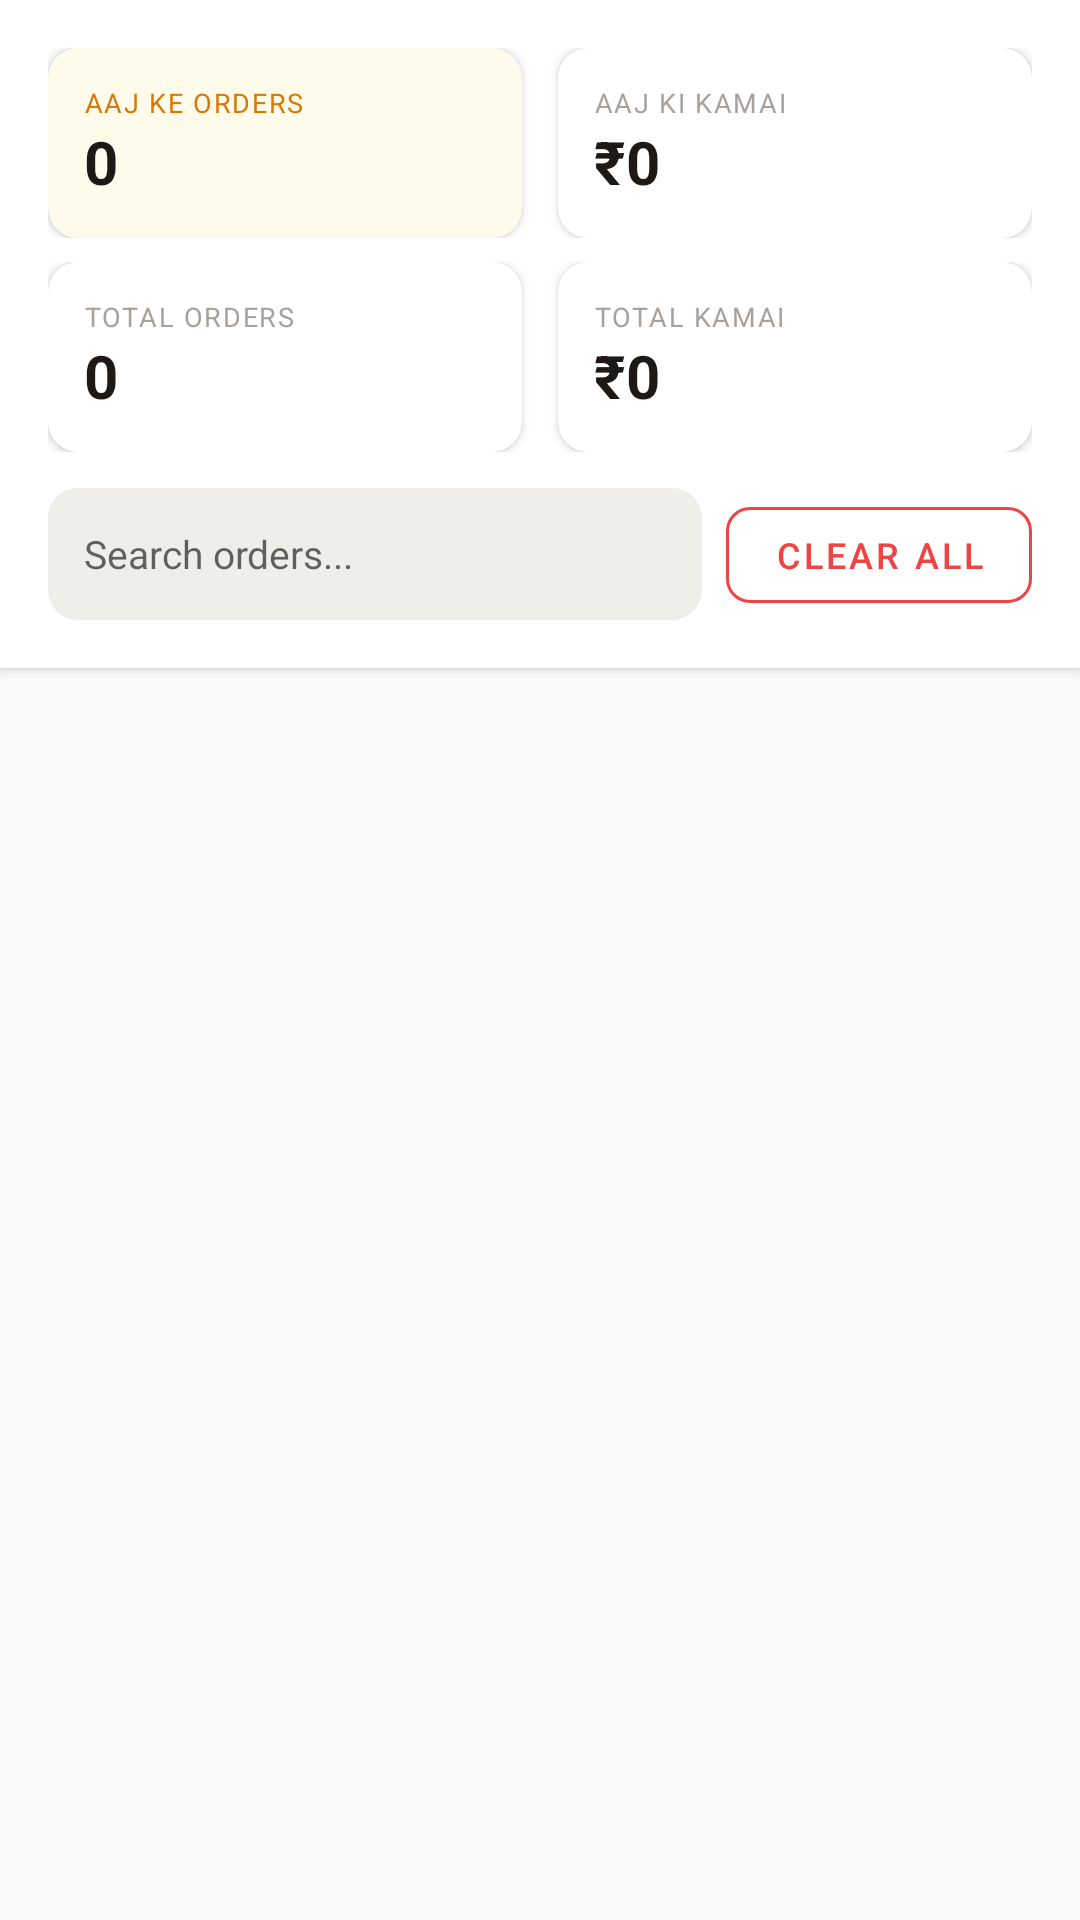

Reconstruct the res/layout file that produces this screen, plus the resources it refers to.
<!-- AndroidManifest.xml: application theme Theme.ShawarmaApp -->
<!-- res/layout/tab_history.xml -->
<?xml version="1.0" encoding="utf-8"?>
<LinearLayout xmlns:android="http://schemas.android.com/apk/res/android"
    xmlns:app="http://schemas.android.com/apk/res-auto"
    android:layout_width="match_parent"
    android:layout_height="match_parent"
    android:orientation="vertical">

    
    <LinearLayout
        android:layout_width="match_parent"
        android:layout_height="wrap_content"
        android:orientation="vertical"
        android:background="@color/white"
        android:padding="16dp"
        android:elevation="2dp">

        <LinearLayout
            android:layout_width="match_parent"
            android:layout_height="wrap_content"
            android:orientation="horizontal"
            android:layout_marginBottom="8dp">

            <com.google.android.material.card.MaterialCardView
                android:layout_width="0dp" android:layout_height="wrap_content" android:layout_weight="1"
                android:layout_marginEnd="6dp" app:cardCornerRadius="10dp" app:cardElevation="2dp" app:cardBackgroundColor="@color/amber_pale">
                <LinearLayout android:layout_width="match_parent" android:layout_height="wrap_content" android:orientation="vertical" android:padding="12dp">
                    <TextView android:layout_width="wrap_content" android:layout_height="wrap_content" android:text="AAJ KE ORDERS" android:textSize="9sp" android:textColor="@color/amber_dark" android:letterSpacing="0.06" />
                    <TextView android:id="@+id/tv_today_orders" android:layout_width="wrap_content" android:layout_height="wrap_content" android:text="0" android:textSize="20sp" android:textStyle="bold" android:textColor="@color/brown_dark" />
                </LinearLayout>
            </com.google.android.material.card.MaterialCardView>

            <com.google.android.material.card.MaterialCardView
                android:layout_width="0dp" android:layout_height="wrap_content" android:layout_weight="1"
                android:layout_marginStart="6dp" app:cardCornerRadius="10dp" app:cardElevation="2dp" app:cardBackgroundColor="@color/white">
                <LinearLayout android:layout_width="match_parent" android:layout_height="wrap_content" android:orientation="vertical" android:padding="12dp">
                    <TextView android:layout_width="wrap_content" android:layout_height="wrap_content" android:text="AAJ KI KAMAI" android:textSize="9sp" android:textColor="@color/text_muted" android:letterSpacing="0.06" />
                    <TextView android:id="@+id/tv_today_revenue" android:layout_width="wrap_content" android:layout_height="wrap_content" android:text="₹0" android:textSize="20sp" android:textStyle="bold" android:textColor="@color/brown_dark" />
                </LinearLayout>
            </com.google.android.material.card.MaterialCardView>
        </LinearLayout>

        <LinearLayout
            android:layout_width="match_parent"
            android:layout_height="wrap_content"
            android:orientation="horizontal">

            <com.google.android.material.card.MaterialCardView
                android:layout_width="0dp" android:layout_height="wrap_content" android:layout_weight="1"
                android:layout_marginEnd="6dp" app:cardCornerRadius="10dp" app:cardElevation="2dp" app:cardBackgroundColor="@color/white">
                <LinearLayout android:layout_width="match_parent" android:layout_height="wrap_content" android:orientation="vertical" android:padding="12dp">
                    <TextView android:layout_width="wrap_content" android:layout_height="wrap_content" android:text="TOTAL ORDERS" android:textSize="9sp" android:textColor="@color/text_muted" android:letterSpacing="0.06" />
                    <TextView android:id="@+id/tv_all_orders" android:layout_width="wrap_content" android:layout_height="wrap_content" android:text="0" android:textSize="20sp" android:textStyle="bold" android:textColor="@color/brown_dark" />
                </LinearLayout>
            </com.google.android.material.card.MaterialCardView>

            <com.google.android.material.card.MaterialCardView
                android:layout_width="0dp" android:layout_height="wrap_content" android:layout_weight="1"
                android:layout_marginStart="6dp" app:cardCornerRadius="10dp" app:cardElevation="2dp" app:cardBackgroundColor="@color/white">
                <LinearLayout android:layout_width="match_parent" android:layout_height="wrap_content" android:orientation="vertical" android:padding="12dp">
                    <TextView android:layout_width="wrap_content" android:layout_height="wrap_content" android:text="TOTAL KAMAI" android:textSize="9sp" android:textColor="@color/text_muted" android:letterSpacing="0.06" />
                    <TextView android:id="@+id/tv_all_revenue" android:layout_width="wrap_content" android:layout_height="wrap_content" android:text="₹0" android:textSize="20sp" android:textStyle="bold" android:textColor="@color/brown_dark" />
                </LinearLayout>
            </com.google.android.material.card.MaterialCardView>
        </LinearLayout>

        
        <LinearLayout
            android:layout_width="match_parent"
            android:layout_height="wrap_content"
            android:orientation="horizontal"
            android:layout_marginTop="12dp">

            <EditText
                android:id="@+id/history_search"
                android:layout_width="0dp"
                android:layout_height="44dp"
                android:layout_weight="1"
                android:layout_marginEnd="8dp"
                android:hint="Search orders..."
                android:paddingStart="12dp"
                android:paddingEnd="12dp"
                android:textSize="13sp"
                android:background="@drawable/search_bg"
                android:inputType="text"
                android:singleLine="true" />

            <com.google.android.material.button.MaterialButton
                android:id="@+id/btn_clear_history"
                android:layout_width="wrap_content"
                android:layout_height="44dp"
                android:text="Clear All"
                android:textSize="12sp"
                android:textColor="@color/error_red"
                style="@style/Widget.MaterialComponents.Button.OutlinedButton"
                app:strokeColor="@color/error_red"
                app:cornerRadius="8dp" />
        </LinearLayout>
    </LinearLayout>

    
    <androidx.recyclerview.widget.RecyclerView
        android:id="@+id/rv_history"
        android:layout_width="match_parent"
        android:layout_height="0dp"
        android:layout_weight="1"
        android:padding="16dp"
        android:clipToPadding="false" />

    
    <LinearLayout
        android:id="@+id/history_empty"
        android:layout_width="match_parent"
        android:layout_height="0dp"
        android:layout_weight="1"
        android:orientation="vertical"
        android:gravity="center"
        android:visibility="gone">

        <TextView android:layout_width="wrap_content" android:layout_height="wrap_content" android:text="📋" android:textSize="48sp" />
        <TextView android:layout_width="wrap_content" android:layout_height="wrap_content" android:text="Koi order nahi" android:textSize="16sp" android:textStyle="bold" android:textColor="@color/brown_dark" android:layout_marginTop="12dp" />
        <TextView android:layout_width="wrap_content" android:layout_height="wrap_content" android:text="Bill tab se order save karein" android:textSize="13sp" android:textColor="@color/text_muted" android:layout_marginTop="6dp" />
    </LinearLayout>

</LinearLayout>
<!-- resources referenced by this layout -->
<resources>
  <color name="amber_dark">#D97706</color>
  <color name="amber_pale">#FFFBEB</color>
  <color name="brown_dark">#1C1917</color>
  <color name="error_red">#EF4444</color>
  <color name="text_muted">#A8A29E</color>
  <color name="white">#FFFFFF</color>
  <!-- drawable search_bg (drawable) -->
  <?xml version="1.0" encoding="utf-8"?>
  <shape xmlns:android="http://schemas.android.com/apk/res/android" android:shape="rectangle">
      <solid android:color="#F0EEE8" />
      <corners android:radius="10dp" />
  </shape>
  <style name="Theme.ShawarmaApp" parent="Theme.MaterialComponents.DayNight.NoActionBar">
          <item name="colorPrimary">@color/amber</item>
          <item name="colorPrimaryVariant">@color/amber_dark</item>
          <item name="colorOnPrimary">@color/brown_dark</item>
          <item name="colorSecondary">@color/amber_dark</item>
          <item name="colorOnSecondary">@color/white</item>
          <item name="android:colorBackground">@color/bg_cream</item>
          <item name="colorSurface">@color/white</item>
          <item name="colorOnSurface">@color/brown_dark</item>
          <item name="android:windowBackground">@color/bg_cream</item>
          <item name="android:statusBarColor">@color/amber_dark</item>
          <item name="android:navigationBarColor">@color/white</item>
      </style>
  <color name="amber">#F59E0B</color>
  <color name="bg_cream">#FAFAF9</color>
</resources>
